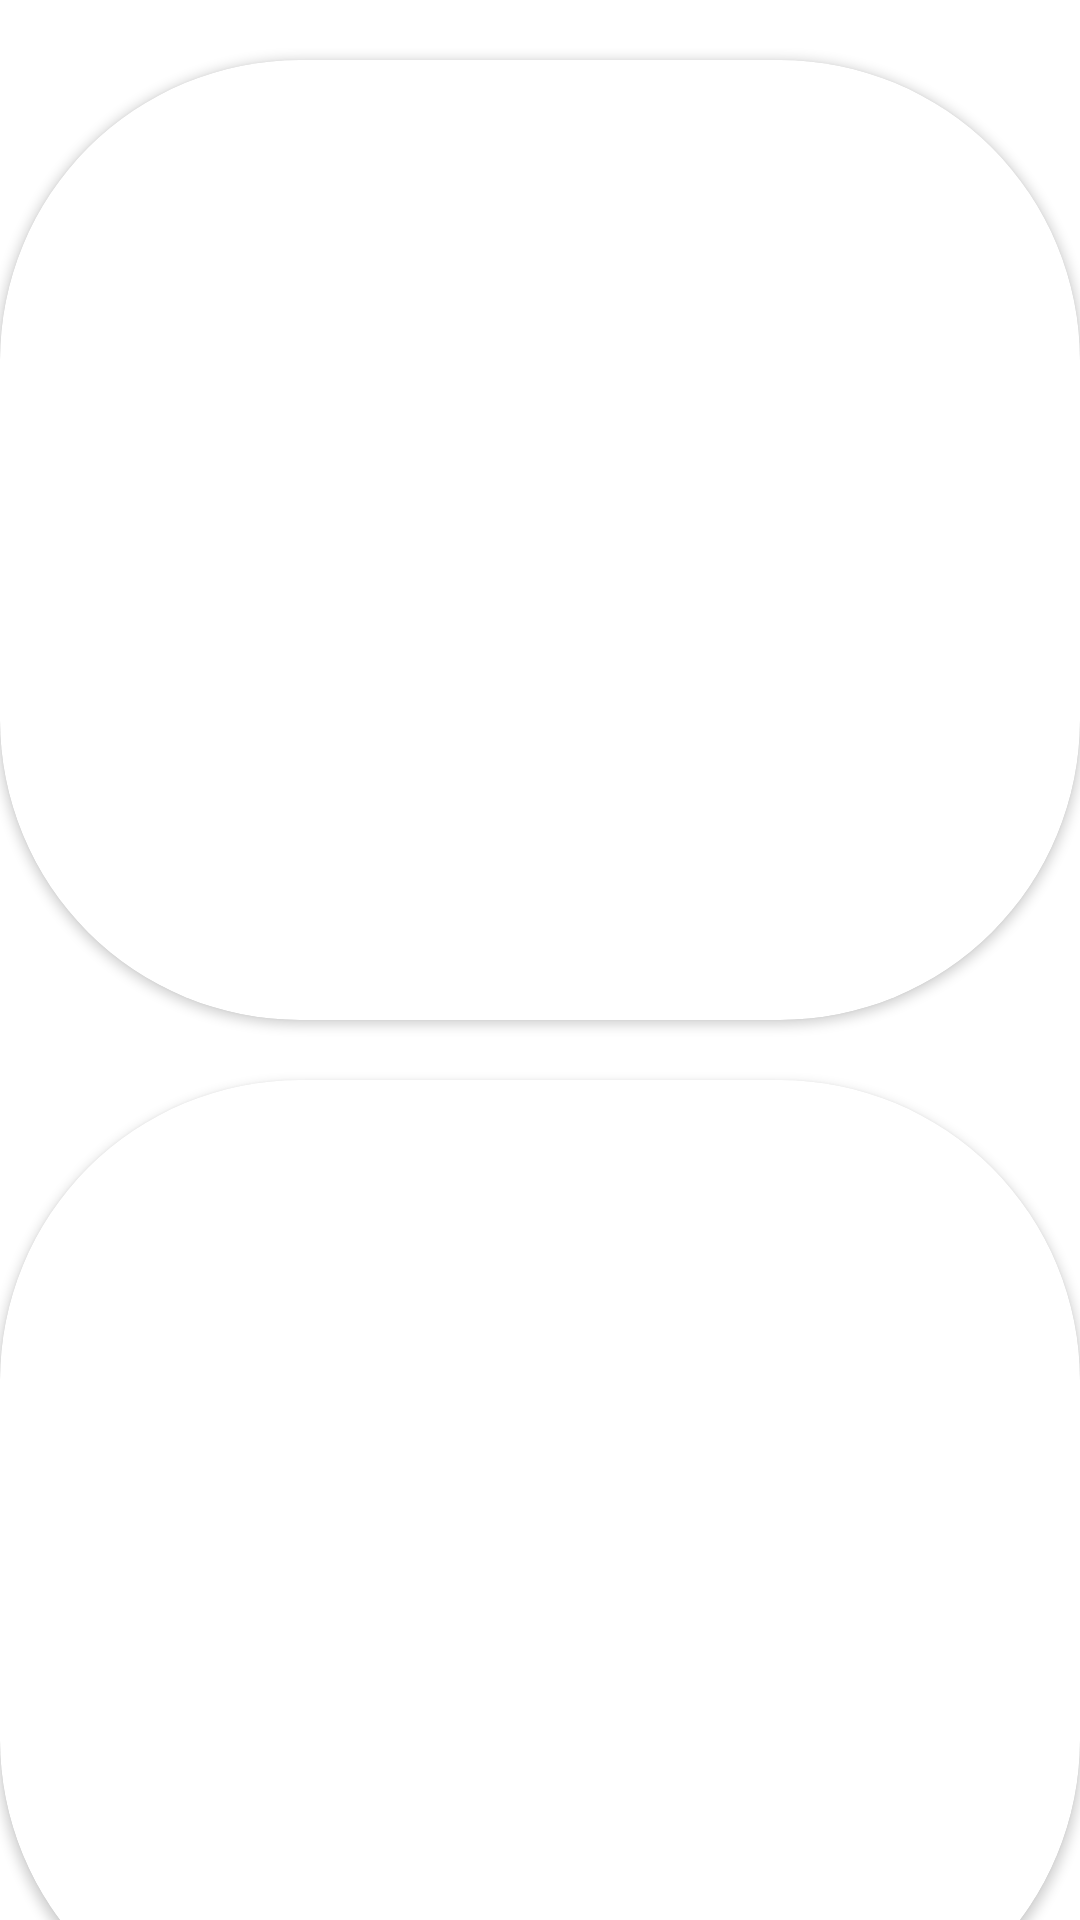

Here is an Android app screen rendered from its layout file. Give the layout XML and the strings, colors and styles it references.
<!-- AndroidManifest.xml: application theme Theme.APPFIREBASELOGIN -->
<!-- res/layout/activity_principal.xml -->
<?xml version="1.0" encoding="utf-8"?>
<LinearLayout xmlns:android="http://schemas.android.com/apk/res/android"
    xmlns:app="http://schemas.android.com/apk/res-auto"
    xmlns:tools="http://schemas.android.com/tools"
    android:id="@+id/card2"
    android:layout_width="match_parent"
    android:layout_height="match_parent"
    android:background="@color/white"
    android:orientation="vertical"
    tools:context=".PrincipalActivity">


    <androidx.cardview.widget.CardView
        android:layout_width="match_parent"
        android:layout_height="320dp"
        app:cardCornerRadius="100dp"
        android:layout_marginTop="20dp"
        android:layout_marginBottom="20dp"
        app:cardBackgroundColor="#FFFFFF"
        android:padding="16dp"
        app:cardElevation="2dp">

        <ImageButton
            android:id="@+id/Btn1"
            android:layout_width="match_parent"
            android:layout_height="match_parent"
            android:src="@drawable/daradopcion"
            android:background="?android:attr/selectableItemBackground"
            android:scaleType="centerCrop" />/>

    </androidx.cardview.widget.CardView>

    <androidx.cardview.widget.CardView
        android:layout_width="match_parent"
        android:layout_height="320dp"
        app:cardCornerRadius="100dp"
        android:layout_marginBottom="20dp"
        app:cardBackgroundColor="#FFFFFF"
        android:padding="16dp"
        app:cardElevation="2dp">

        <ImageButton
            android:id="@+id/Btn2"
            android:layout_width="match_parent"
            android:layout_height="340dp"
            android:background="?android:attr/selectableItemBackground"
            android:scaleType="centerCrop"
            android:src="@drawable/adoptar" />

    </androidx.cardview.widget.CardView>

</LinearLayout>
<!-- resources referenced by this layout -->
<resources>
  <style name="Theme.APPFIREBASELOGIN" parent="Theme.MaterialComponents.DayNight.DarkActionBar">
          
          <item name="colorPrimary">@color/purple_500</item>
          <item name="colorPrimaryVariant">@color/purple_700</item>
          <item name="colorOnPrimary">@color/white</item>
          
          <item name="colorSecondary">@color/teal_200</item>
          <item name="colorSecondaryVariant">@color/teal_700</item>
          <item name="colorOnSecondary">@color/black</item>
          
          <item name="android:statusBarColor">?attr/colorPrimaryVariant</item>
          
      </style>
  <!-- not gathered from this repository: default colours our renderer supplied (Android Studio template values) -->
  <color name="purple_500">#FF6200EE</color>
  <color name="purple_700">#FF3700B3</color>
  <color name="teal_200">#FF03DAC5</color>
  <color name="teal_700">#FF018786</color>
  <color name="black">#FF000000</color>
  <color name="white">#FFFFFFFF</color>
</resources>
